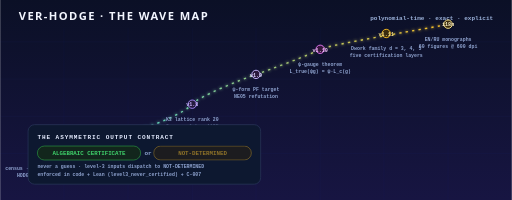
t = 0.00 s
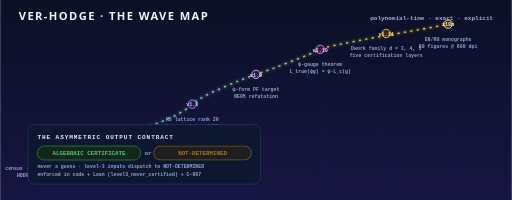
t = 0.50 s
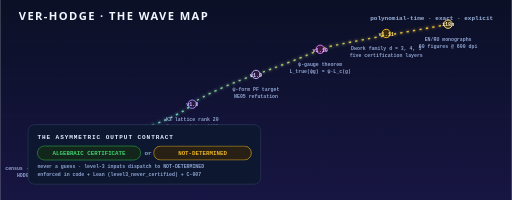
t = 1.50 s
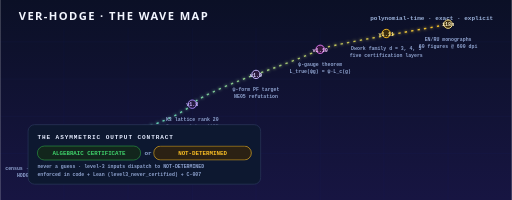
t = 2.00 s
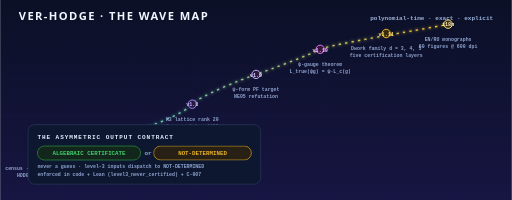
t = 2.50 s
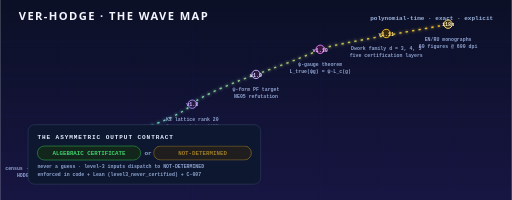
t = 3.50 s

The animated SVG that drew these frames (rendered in a browser with its animation timeline set to each time). Animation: 2 CSS @keyframes rules; one cycle of 4.00 s, repeats indefinitely.

<svg xmlns="http://www.w3.org/2000/svg" viewBox="0 0 1100 430" width="1100" height="430" role="img" aria-labelledby="vhTitle vhDesc">
  <title id="vhTitle">VER-HODGE — the wave map and the asymmetric contract</title>
  <desc id="vhDesc">The computed waves v1.5 through v1.11 on an ascending path — from the census and the SNF engine to the psi-gauge theorem and the Dwork family at degrees 3, 4, 5 — under the asymmetric output contract: ALGEBRAIC CERTIFICATE or NOT-DETERMINED, never a guess.</desc>
  <defs>
    <linearGradient id="vhBg" x1="0" y1="0" x2="0" y2="1">
      <stop offset="0" stop-color="#0B1026"/>
      <stop offset="1" stop-color="#171542"/>
    </linearGradient>
    <linearGradient id="vhPath" x1="0" y1="0" x2="1" y2="0">
      <stop offset="0" stop-color="#22D3EE"/>
      <stop offset="1" stop-color="#FBBF24"/>
    </linearGradient>
    <filter id="vhGlow" x="-50%" y="-50%" width="200%" height="200%">
      <feGaussianBlur stdDeviation="3" result="b"/>
      <feMerge><feMergeNode in="b"/><feMergeNode in="SourceGraphic"/></feMerge>
    </filter>
    <style>
      .t{font:bold 24px 'Segoe UI',Helvetica,Arial,sans-serif;fill:#F3F6FF;letter-spacing:3px}
      .st{font:600 13px 'SFMono-Regular',Consolas,monospace;fill:#9AB0D8}
      .w{font:bold 14px 'SFMono-Regular',Consolas,monospace}
      .note{font:600 10.5px 'SFMono-Regular',Consolas,monospace;fill:#8FA3CF}
      .nd{animation:ndP 4s ease-in-out infinite}
      .dash{stroke-dasharray:5 9;animation:dashF 2.8s linear infinite}
      @keyframes ndP{0%,100%{opacity:.55}50%{opacity:1}}
      @keyframes dashF{to{stroke-dashoffset:-56}}
      @media (prefers-reduced-motion: reduce){.nd,.dash{animation:none}.nd{opacity:.9}}
    </style>
  </defs>

  <rect width="1100" height="430" fill="url(#vhBg)"/>
  <g stroke="#4C6FFF" stroke-opacity="0.07"><path d="M0 90H1100M0 170H1100M0 250H1100M0 330H1100"/><path d="M137 60V430M275 60V430M413 60V430M550 60V430M688 60V430M825 60V430M963 60V430"/></g>

  <text x="40" y="42" class="t">VER-HODGE · THE WAVE MAP</text>
  <text x="1060" y="42" text-anchor="end" class="st">polynomial-time · exact · explicit</text>

  <!-- ascending wave path -->
  <path class="dash" d="M80 330C160 322 220 290 275 282S400 240 413 224S520 170 550 160S670 116 688 106S940 58 963 52" fill="none" stroke="url(#vhPath)" stroke-width="3" filter="url(#vhGlow)"/>

  <!-- wave nodes -->
  <g text-anchor="middle">
    <g>
      <circle cx="80" cy="330" r="9" fill="#0E2A3A" stroke="#22D3EE" stroke-width="2"/>
      <text x="80" y="335" class="w" fill="#5BD6F5" style="font-size:11px">v1.5</text>
      <text x="80" y="366" class="note">census · cert K (N=11)</text>
      <text x="80" y="381" class="note">HODGE-INPUT v1</text>
    </g>
    <g>
      <circle cx="275" cy="282" r="9" fill="#13203E" stroke="#38BDF8" stroke-width="2"/>
      <text x="275" y="287" class="w" fill="#7CD3FA" style="font-size:11px">v1.6</text>
      <text x="275" y="318" class="note">SNF engine</text>
      <text x="275" y="333" class="note">(1,1,5,5,15,15,15,15)</text>
    </g>
    <g>
      <circle cx="413" cy="224" r="9" fill="#241A3E" stroke="#A78BFA" stroke-width="2"/>
      <text x="413" y="229" class="w" fill="#CBB8FF" style="font-size:11px">v1.8</text>
      <text x="413" y="260" class="note">K3 lattice rank 20</text>
      <text x="413" y="275" class="note">Gross vol_h = 1125</text>
    </g>
    <g>
      <circle cx="550" cy="160" r="9" fill="#2B1A3E" stroke="#C4B5FD" stroke-width="2"/>
      <text x="550" y="165" class="w" fill="#DDD6FE" style="font-size:11px">v1.9</text>
      <text x="550" y="196" class="note">ψ-form PF target</text>
      <text x="550" y="211" class="note">NE05 refutation</text>
    </g>
    <g>
      <circle cx="688" cy="106" r="9" fill="#36163C" stroke="#E879F9" stroke-width="2"/>
      <text x="688" y="111" class="w" fill="#F5C4FF" style="font-size:11px">v1.10</text>
      <text x="688" y="142" class="note">ψ-gauge theorem</text>
      <text x="688" y="157" class="note">L_true(ψg) = ψ·L_c(g)</text>
    </g>
    <g>
      <circle cx="830" cy="72" r="9" fill="#3A2B0E" stroke="#FBBF24" stroke-width="2"/>
      <text x="830" y="77" class="w" fill="#FDE68A" style="font-size:11px">v1.11</text>
      <text x="830" y="108" class="note">Dwork family d = 3, 4, 5</text>
      <text x="830" y="123" class="note">five certification layers</text>
    </g>
    <g>
      <circle cx="963" cy="52" r="9" fill="#3A2B0E" stroke="#FDE68A" stroke-width="2"/>
      <text x="963" y="57" class="w" fill="#FEF3C7" style="font-size:11px">i18n</text>
      <text x="963" y="88" class="note">EN/RU monographs</text>
      <text x="963" y="103" class="note">60 figures @ 600 dpi</text>
    </g>
  </g>

  <!-- asymmetric contract banner -->
  <g transform="translate(60 268)">
    <rect width="500" height="128" rx="14" fill="#0D1830" stroke="#2C3A5E" stroke-width="1.4"/>
    <text x="20" y="30" class="st" style="fill:#E5ECFF;letter-spacing:2px">THE ASYMMETRIC OUTPUT CONTRACT</text>
    <g>
      <rect x="20" y="46" width="222" height="30" rx="15" fill="#12261C" stroke="#2EA043" stroke-width="1.3"/>
      <text x="131" y="66" text-anchor="middle" style="font:700 12.5px 'SFMono-Regular',Consolas,monospace" fill="#3FD16B">ALGEBRAIC CERTIFICATE</text>
    </g>
    <text x="258" y="66" text-anchor="middle" style="font:600 13px 'SFMono-Regular',Consolas,monospace" fill="#8FA3CF">or</text>
    <g class="nd">
      <rect x="270" y="46" width="210" height="30" rx="15" fill="#2B2113" stroke="#FBBF24" stroke-width="1.3"/>
      <text x="375" y="66" text-anchor="middle" style="font:700 12.5px 'SFMono-Regular',Consolas,monospace" fill="#FBBF24">NOT-DETERMINED</text>
    </g>
    <text x="20" y="94" class="note">never a guess · level-3 inputs dispatch to NOT-DETERMINED</text>
    <text x="20" y="111" class="note">enforced in code + Lean (level3_never_certified) + C-007</text>
  </g>
</svg>
